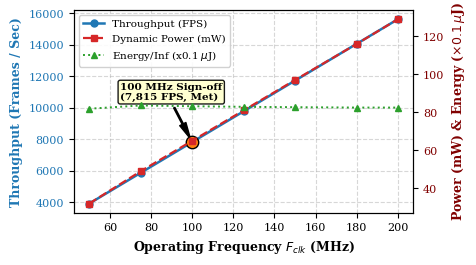

Here is the Python script that generated this plot: (Note: this script raises an exception after producing the figure.)
#!/usr/bin/env python3
# -*- coding: utf-8 -*-
import matplotlib
matplotlib.use('Agg')
import matplotlib.pyplot as plt
import numpy as np

# Set font styling for IEEE paper
plt.rcParams.update({
    'font.family': 'serif',
    'font.size': 9,
    'axes.labelsize': 9,
    'axes.titlesize': 9.5,
    'xtick.labelsize': 8,
    'ytick.labelsize': 8,
    'legend.fontsize': 7.5,
    'figure.titlesize': 10,
    'pdf.fonttype': 42,
    'ps.fonttype': 42
})

def gen_fig3_scaling(out_path):
    freqs = np.array([50, 75, 100, 125, 150, 180, 200])
    fps = np.array([3907, 5861, 7815, 9769, 11722, 14067, 15630])
    power_dyn = np.array([32.0, 49.0, 65.0, 81.0, 97.0, 116.0, 129.0])
    energy = np.array([8.19, 8.36, 8.32, 8.29, 8.27, 8.25, 8.25])
    latency = np.array([255.92, 170.61, 127.96, 102.37, 85.31, 71.09, 63.98])

    fig, ax1 = plt.subplots(figsize=(4.8, 2.7), dpi=300)

    # Color palette
    color_fps = '#1f77b4'
    color_pwr = '#d62728'
    color_ene = '#2ca02c'

    # Left axis: Throughput (FPS)
    line1 = ax1.plot(freqs, fps, marker='o', linewidth=1.8, markersize=5, color=color_fps, label='Throughput (FPS)')
    ax1.set_xlabel('Operating Frequency $F_{clk}$ (MHz)', fontweight='bold')
    ax1.set_ylabel('Throughput (Frames / Sec)', color=color_fps, fontweight='bold')
    ax1.tick_params(axis='y', labelcolor=color_fps)
    ax1.grid(True, linestyle='--', alpha=0.5)

    # Highlight 100 MHz Timing Sign-Off point
    ax1.scatter([100], [7815], color='#ff7f0e', s=80, zorder=5, edgecolor='black')
    ax1.annotate('100 MHz Sign-off\n(7,815 FPS, Met)', xy=(100, 7815), xytext=(65, 10500),
                 arrowprops=dict(facecolor='black', shrink=0.08, width=1, headwidth=5),
                 fontsize=7.5, fontweight='bold', bbox=dict(boxstyle='round,pad=0.2', facecolor='#ffffcc', alpha=0.9))

    # Right axis: Dynamic Power (mW)
    ax2 = ax1.twinx()
    line2 = ax2.plot(freqs, power_dyn, marker='s', linewidth=1.6, linestyle='--', markersize=4.5, color=color_pwr, label='Dynamic Power (mW)')
    line3 = ax2.plot(freqs, energy * 10, marker='^', linewidth=1.4, linestyle=':', markersize=4.5, color=color_ene, label='Energy/Inf (x0.1 $\\mu$J)')
    ax2.set_ylabel('Power (mW) & Energy ($\\times 0.1\\,\\mu$J)', color='#800000', fontweight='bold')
    ax2.tick_params(axis='y', labelcolor='#800000')

    # Combined legend
    lines = line1 + line2 + line3
    labels = [l.get_label() for l in lines]
    ax1.legend(lines, labels, loc='upper left', framealpha=0.9)

    fig.tight_layout()
    plt.savefig(out_path, format='pdf', bbox_inches='tight')
    plt.close()
    print(f"[+] Saved: {out_path}")

def gen_fig4_hierarchy(out_path):
    labels = ['RV32I Host CPU', 'HWPE 1x4 Engine', 'TCDM SRAMs', 'CSR Wrapper', 'Interconnect & UART']
    luts = [1610, 495, 567, 235, 51] # Total 2,958 LUTs
    colors = ['#4c72b0', '#55a868', '#c44e52', '#8172b3', '#ccb974']

    fig, (ax1, ax2) = plt.subplots(1, 2, figsize=(4.8, 2.2), dpi=300, gridspec_kw={'width_ratios': [1.2, 1.0]})

    # Donut chart for LUT breakdown
    wedges, texts, autotexts = ax1.pie(luts, labels=None, autopct='%1.1f%%', startangle=140,
                                      colors=colors, pctdistance=0.72,
                                      textprops=dict(color="w", fontweight="bold", fontsize=7.5))
    centre_circle = plt.Circle((0,0), 0.52, fc='white')
    ax1.add_artist(centre_circle)
    ax1.text(0, 0, '2,958 LUTs\n(16.8%)', ha='center', va='center', fontsize=8, fontweight='bold', color='#333333')
    ax1.set_title('(a) Slice LUT Breakdown', fontsize=8.5, fontweight='bold', pad=3)

    # Bar chart for DSP usage comparison
    categories = ['Exact DSP48E1', 'Proposed LA-HWPE']
    dsp_used = [80, 0] # Zynq has 80 DSPs
    bars = ax2.bar(categories, dsp_used, color=['#d95f02', '#1b9e77'], width=0.52, edgecolor='black', linewidth=0.8)
    ax2.set_ylabel('DSP48E1 Blocks Used', fontsize=8, fontweight='bold')
    ax2.set_ylim(0, 95)
    ax2.set_title('(b) Zero-DSP vs Standard', fontsize=8.5, fontweight='bold', pad=3)
    ax2.grid(axis='y', linestyle='--', alpha=0.5)

    for bar, val in zip(bars, dsp_used):
        yval = bar.get_height()
        ax2.text(bar.get_x() + bar.get_width()/2.0, yval + 3, f'{val} DSPs\n({val/80.0*100:.0f}%)',
                 ha='center', va='bottom', fontsize=7.5, fontweight='bold')

    # Legend for Donut
    ax1.legend(wedges, labels, loc='center', bbox_to_anchor=(0.5, -0.28), ncol=2, fontsize=6.8, frameon=False)

    fig.tight_layout()
    plt.savefig(out_path, format='pdf', bbox_inches='tight')
    plt.close()
    print(f"[+] Saved: {out_path}")

if __name__ == '__main__':
    gen_fig3_scaling('/workspace/projects/pulp_edge_ai_soc/report/figures/fig_scaling.pdf')
    gen_fig4_hierarchy('/workspace/projects/pulp_edge_ai_soc/report/figures/fig_hierarchy.pdf')
